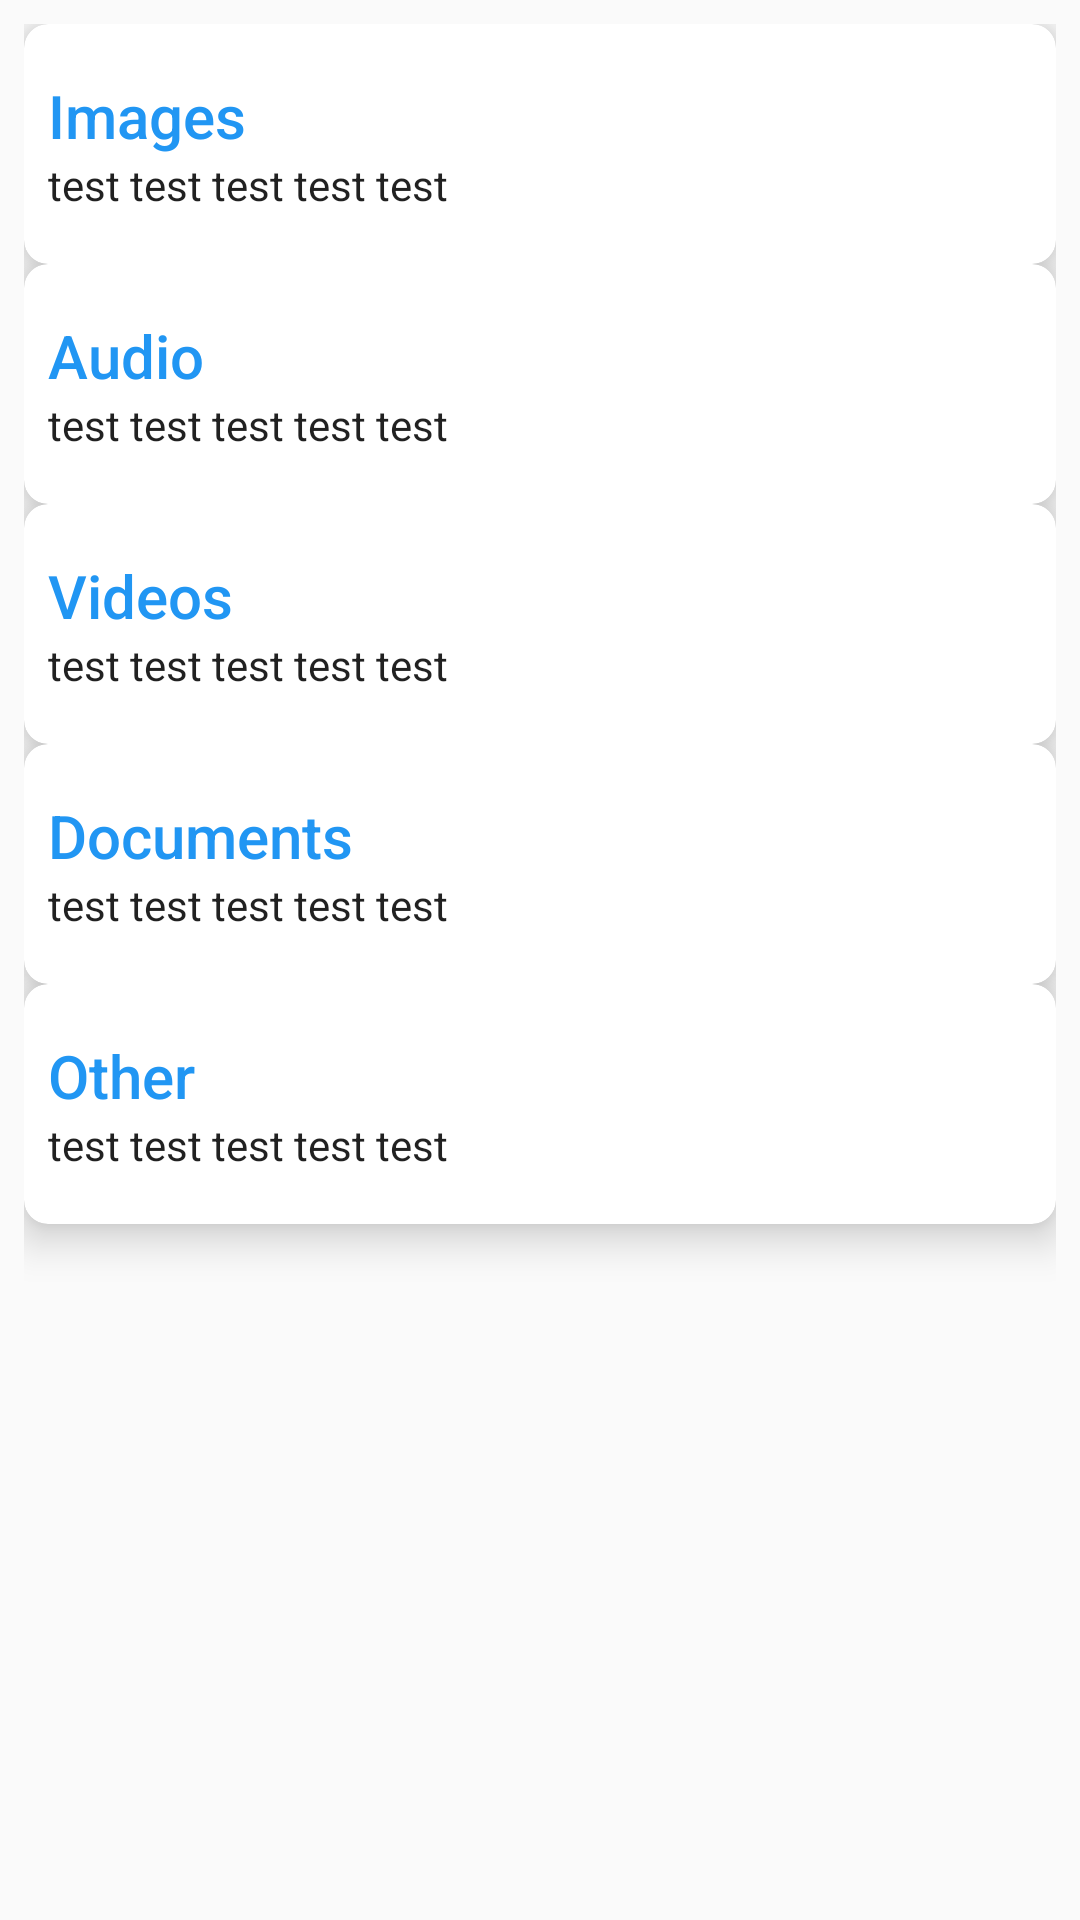

Layout XML and referenced resources for this Android screen:
<!-- AndroidManifest.xml: application theme AppTheme -->
<!-- res/layout/activity_settings.xml -->
<?xml version="1.0" encoding="utf-8"?>
<RelativeLayout
    xmlns:android="http://schemas.android.com/apk/res/android"
    xmlns:tools="http://schemas.android.com/tools"
    xmlns:app="http://schemas.android.com/apk/res-auto"
    android:layout_width="match_parent"
    android:layout_height="match_parent"
    tools:context=".Activities.Settings">

    <LinearLayout
        android:layout_width="match_parent"
        android:layout_height="match_parent"
        android:orientation="vertical"
        android:padding="8dp"
        android:clipChildren="false">

        <androidx.cardview.widget.CardView
            android:layout_width="match_parent"
            android:layout_height="80dp"
            app:cardCornerRadius="8dp"
            app:cardElevation="8dp">

            <RelativeLayout
                android:id="@+id/imagesCard"
                android:layout_width="match_parent"
                android:layout_height="match_parent">

                <LinearLayout
                    android:layout_width="wrap_content"
                    android:layout_height="wrap_content"
                    android:layout_centerVertical="true"
                    android:orientation="vertical"
                    android:padding="8dp">

                    <TextView
                        android:layout_width="wrap_content"
                        android:layout_height="wrap_content"
                        android:text="Images"
                        android:textAppearance="@style/TextAppearance.AppCompat.Title"
                        android:textColor="@color/gBlue" />

                    <TextView
                        android:id="@+id/imagesPath"
                        android:layout_width="wrap_content"
                        android:layout_height="wrap_content"
                        android:text="test test test test test"
                        android:textAppearance="@style/TextAppearance.AppCompat.Body1" />
                </LinearLayout>
            </RelativeLayout>
        </androidx.cardview.widget.CardView>

        <androidx.cardview.widget.CardView
            android:layout_width="match_parent"
            android:layout_height="80dp"
            app:cardCornerRadius="8dp"
            app:cardElevation="8dp">

            <RelativeLayout
                android:id="@+id/audioCard"
                android:layout_width="match_parent"
                android:layout_height="match_parent">

                <LinearLayout
                    android:layout_width="wrap_content"
                    android:layout_height="wrap_content"
                    android:layout_centerVertical="true"
                    android:orientation="vertical"
                    android:padding="8dp">

                    <TextView
                        android:layout_width="wrap_content"
                        android:layout_height="wrap_content"
                        android:text="Audio"
                        android:textAppearance="@style/TextAppearance.AppCompat.Title"
                        android:textColor="@color/gBlue" />

                    <TextView
                        android:id="@+id/audioPath"
                        android:layout_width="wrap_content"
                        android:layout_height="wrap_content"
                        android:text="test test test test test"
                        android:textAppearance="@style/TextAppearance.AppCompat.Body1" />
                </LinearLayout>
            </RelativeLayout>
        </androidx.cardview.widget.CardView>

        <androidx.cardview.widget.CardView
            android:layout_width="match_parent"
            android:layout_height="80dp"
            app:cardCornerRadius="8dp"
            app:cardElevation="8dp">

            <RelativeLayout
                android:id="@+id/videosCard"
                android:layout_width="match_parent"
                android:layout_height="match_parent">

                <LinearLayout
                    android:layout_width="wrap_content"
                    android:layout_height="wrap_content"
                    android:layout_centerVertical="true"
                    android:orientation="vertical"
                    android:padding="8dp">

                    <TextView
                        android:layout_width="wrap_content"
                        android:layout_height="wrap_content"
                        android:text="Videos"
                        android:textAppearance="@style/TextAppearance.AppCompat.Title"
                        android:textColor="@color/gBlue" />

                    <TextView
                        android:id="@+id/videoPath"
                        android:layout_width="wrap_content"
                        android:layout_height="wrap_content"
                        android:text="test test test test test"
                        android:textAppearance="@style/TextAppearance.AppCompat.Body1" />
                </LinearLayout>
            </RelativeLayout>
        </androidx.cardview.widget.CardView>

        <androidx.cardview.widget.CardView
            android:layout_width="match_parent"
            android:layout_height="80dp"
            app:cardCornerRadius="8dp"
            app:cardElevation="8dp">

            <RelativeLayout
                android:id="@+id/documentsCard"
                android:layout_width="match_parent"
                android:layout_height="match_parent">

                <LinearLayout
                    android:layout_width="wrap_content"
                    android:layout_height="wrap_content"
                    android:layout_centerVertical="true"
                    android:orientation="vertical"
                    android:padding="8dp">

                    <TextView
                        android:layout_width="wrap_content"
                        android:layout_height="wrap_content"
                        android:text="Documents"
                        android:textAppearance="@style/TextAppearance.AppCompat.Title"
                        android:textColor="@color/gBlue" />

                    <TextView
                        android:id="@+id/documentsPath"
                        android:layout_width="wrap_content"
                        android:layout_height="wrap_content"
                        android:text="test test test test test"
                        android:textAppearance="@style/TextAppearance.AppCompat.Body1" />
                </LinearLayout>
            </RelativeLayout>
        </androidx.cardview.widget.CardView>

        <androidx.cardview.widget.CardView
            android:layout_width="match_parent"
            android:layout_height="80dp"
            app:cardCornerRadius="8dp"
            app:cardElevation="8dp">

            <RelativeLayout
                android:id="@+id/otherCard"
                android:layout_width="match_parent"
                android:layout_height="match_parent">

                <LinearLayout
                    android:layout_width="wrap_content"
                    android:layout_height="wrap_content"
                    android:layout_centerVertical="true"
                    android:orientation="vertical"
                    android:padding="8dp">

                    <TextView
                        android:layout_width="wrap_content"
                        android:layout_height="wrap_content"
                        android:text="Other"
                        android:textAppearance="@style/TextAppearance.AppCompat.Title"
                        android:textColor="@color/gBlue" />

                    <TextView
                        android:id="@+id/otherPath"
                        android:layout_width="wrap_content"
                        android:layout_height="wrap_content"
                        android:text="test test test test test"
                        android:textAppearance="@style/TextAppearance.AppCompat.Body1" />
                </LinearLayout>
            </RelativeLayout>
        </androidx.cardview.widget.CardView>


    </LinearLayout>

</RelativeLayout>
<!-- resources referenced by this layout -->
<resources>
  <color name="gBlue">#2196F3</color>
  <style name="AppTheme" parent="Theme.AppCompat.Light.NoActionBar">
          <item name="windowActionBar">false</item>
          <item name="windowNoTitle">true</item>
          <item name="android:windowDrawsSystemBarBackgrounds">true</item>
          <item name="android:statusBarColor">@android:color/transparent</item>
          <item name="colorPrimary">@color/colorPrimary</item>
          <item name="colorPrimaryDark">@color/colorPrimaryDark</item>
          <item name="colorAccent">@color/colorAccent</item>
      </style>
  <color name="colorPrimary">#008577</color>
  <color name="colorPrimaryDark">#00574B</color>
  <color name="colorAccent">#D81B60</color>
</resources>
